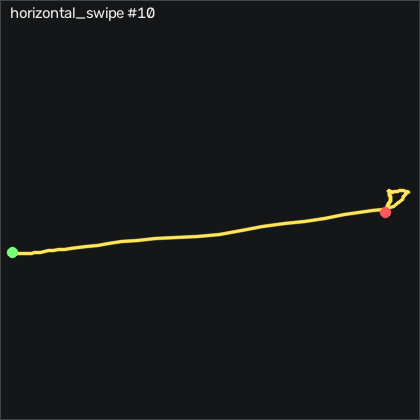

The table this chart was drawn from, first rows:
t_s, ax, ay, az, gx, gy, gz, seq
0.00000, -0.887, -0.05400, 0.417, 6.874, 1.338, -21.02, 16038
0.01000, -0.888, -0.08300, 0.42, 7.758, 1.338, -18.24, 16039
0.02000, -0.898, -0.116, 0.418, 8.734, 1.338, -12.79, 16040
0.03000, -0.912, -0.159, 0.41, 10.11, 1.735, -8.12, 16041
0.04000, -0.905, -0.204, 0.405, 12.7, 1.735, -7.266, 16042
0.05000, -0.878, -0.24, 0.397, 17.48, 1.247, -10.32, 16043
0.06000, -0.877, -0.234, 0.383, 23.73, 0.6677, -13.64, 16044
0.07100, -0.908, -0.198, 0.368, 30.01, 1.156, -18.3, 16045
0.08000, -0.933, -0.182, 0.354, 35.26, 1.308, -26.26, 16046
0.09000, -0.939, -0.154, 0.335, 38.52, 0.3317, -32.66, 16047
0.1, -0.943, -0.169, 0.315, 39.86, -1.314, -37.45, 16048
0.111, -0.957, -0.211, 0.307, 41.9, -2.503, -41.78, 16049
0.12, -0.974, -0.27, 0.306, 44.07, -3.57, -41.63, 16050
0.13, -1.018, -0.321, 0.276, 46.08, -2.625, -35.62, 16051
0.14, -1.022, -0.383, 0.263, 48.4, -5.033, -26.54, 16052
0.15, -0.977, -0.433, 0.261, 52.67, -8.479, -17.08, 16053
0.16, -0.962, -0.459, 0.247, 58.86, -9.027, -9.705, 16054
0.17, -0.957, -0.467, 0.217, 66.66, -8.387, -7.754, 16055
0.18, -0.937, -0.475, 0.186, 75.47, -8.265, -12.48, 16056
0.19, -0.904, -0.506, 0.174, 84.89, -9.759, -18.97, 16057
0.2, -0.953, -0.549, 0.153, 94.53, -10.74, -23.03, 16058
0.21, -1.009, -0.664, 0.134, 106.7, -10.52, -28.36, 16059
0.22, -1.026, -0.781, 0.123, 121.2, -13.02, -27.88, 16060
0.23, -1.07, -0.933, 0.08500, 137.3, -15.37, -25.47, 16061
0.241, -1.066, -1.117, 0.06900, 159.5, -19.06, -32.57, 16062
0.25, -1.043, -1.274, 0.08600, 187.5, -28.33, -39.37, 16063
0.26, -0.939, -1.372, 0.116, 220.2, -34.27, -35.86, 16064
0.27, -0.996, -1.298, 0.06000, 257.6, -27.02, -20.89, 16065
0.28, -1.169, -1.027, -0.05900, 296.8, -18.39, 0.08064, 16066
0.29, -1.15, -0.591, -0.196, 329.1, -20.37, 27.76, 16067
0.3, -0.998, -0.217, -0.344, 344.1, -23.48, 64.29, 16068
0.31, -0.966, 0.169, -0.396, 349.7, -35.09, 98.28, 16069
0.32, -0.936, 0.426, -0.328, 352.2, -54.79, 116.4, 16070
0.33, -0.815, 0.528, -0.277, 350.7, -60.64, 129.7, 16071
0.34, -0.645, 0.771, -0.346, 346.1, -50.06, 145.2, 16072
0.35, -0.56, 1.165, -0.401, 335.4, -41.5, 154.3, 16073
0.36, -0.406, 1.592, -0.349, 317.3, -52.81, 150.5, 16074
0.371, -0.302, 2.012, -0.278, 291.5, -53.42, 122.7, 16075
0.38, -0.313, 2.296, -0.236, 257.5, -38.57, 74.59, 16076
0.39, -0.523, 2.444, -0.24, 219.7, -25.28, 14.56, 16077
0.4, -0.857, 2.371, -0.256, 183.1, -18.42, -49.46, 16078
0.411, -0.653, 2.356, -0.188, 144.4, -38.75, -77.79, 16079
0.42, -0.556, 2.061, 0.01200, 96.08, -74.09, -97.27, 16080
0.43, -0.492, 1.554, 0.03100, 53.46, -59.45, -112.1, 16081
0.44, -0.417, 1.243, 0.07600, 27.39, -42.29, -98.36, 16082
0.45, -0.423, 1.05, 0.134, 20.96, -35.74, -92.88, 16083
0.46, -0.459, 0.884, 0.162, 20.93, -23.27, -94, 16084
0.47, -0.551, 0.844, 0.196, 16.97, -7.381, -70.93, 16085
0.48, -0.656, 0.851, 0.223, 9.374, -3.174, -38.91, 16086
0.49, -0.654, 0.832, 0.25, -0.3514, -3.143, -16.69, 16087
0.5, -0.652, 0.782, 0.257, -13.89, -1.04, -0.1324, 16088
0.51, -0.663, 0.675, 0.283, -26.05, -5.094, 2.978, 16089
0.52, -0.682, 0.572, 0.356, -32.85, -12.14, -5.102, 16090
0.53, -0.676, 0.448, 0.387, -34.89, -5.826, -20.22, 16091
0.541, -0.721, 0.36, 0.382, -33.25, 2.71, -34.04, 16092
0.55, -0.805, 0.307, 0.383, -30.63, 5.79, -40.53, 16093
0.56, -0.845, 0.217, 0.384, -27.55, 7.588, -43.36, 16094
0.57, -0.814, 0.139, 0.379, -23.19, 7.71, -41.44, 16095
0.581, -0.832, 0.117, 0.369, -18.25, 3.595, -31.96, 16096
0.59, -0.895, 0.171, 0.402, -12.33, -3.082, -18.73, 16097
... 54 more rows
